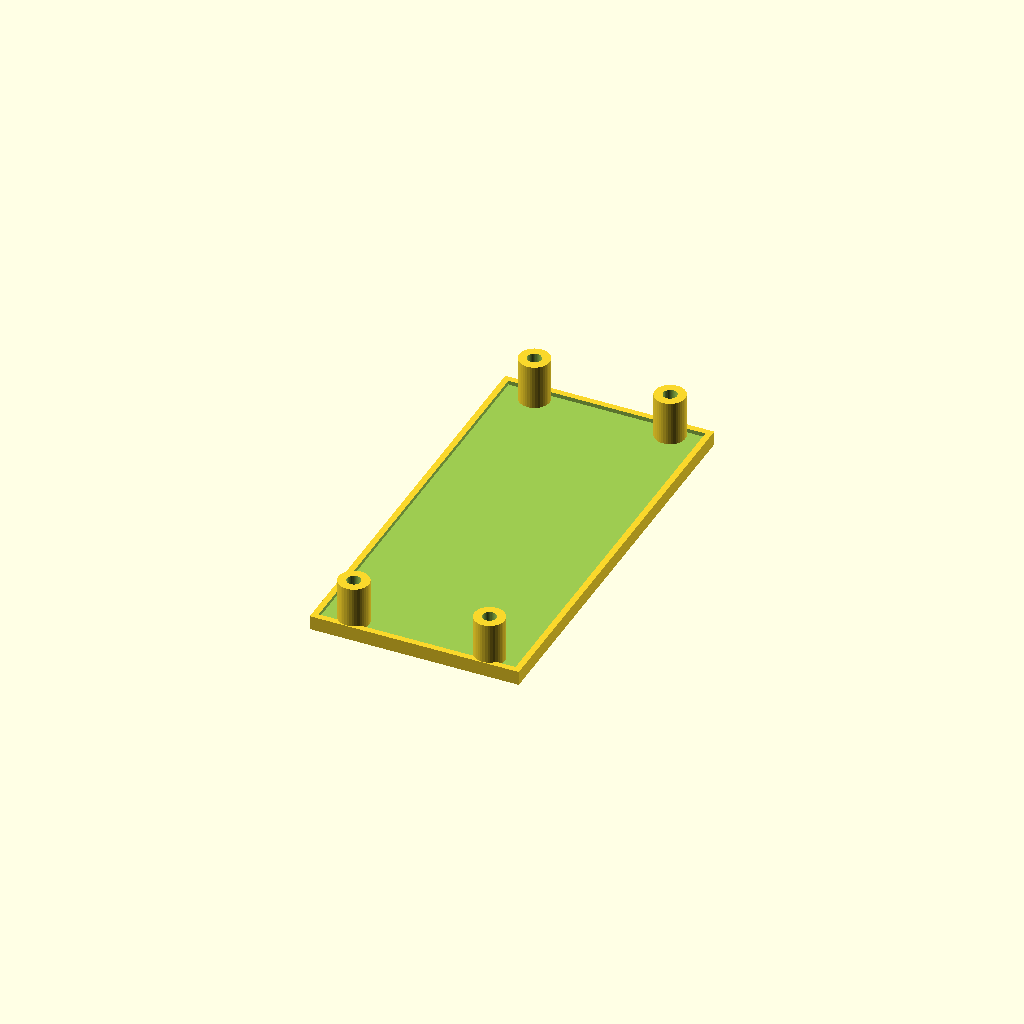
Cell 1 — every parameter at its default value.
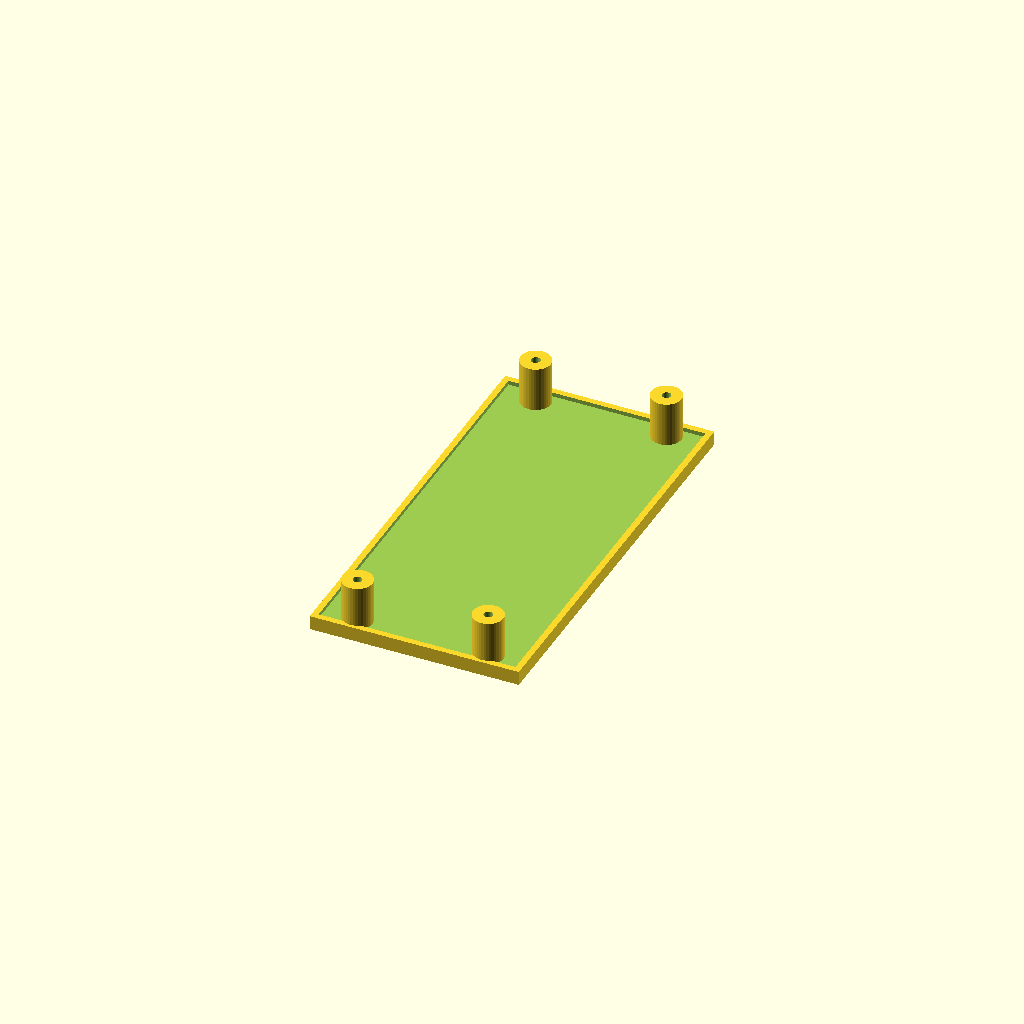
Cell 2: n_dia__hole = 2.2 (everything else at default).
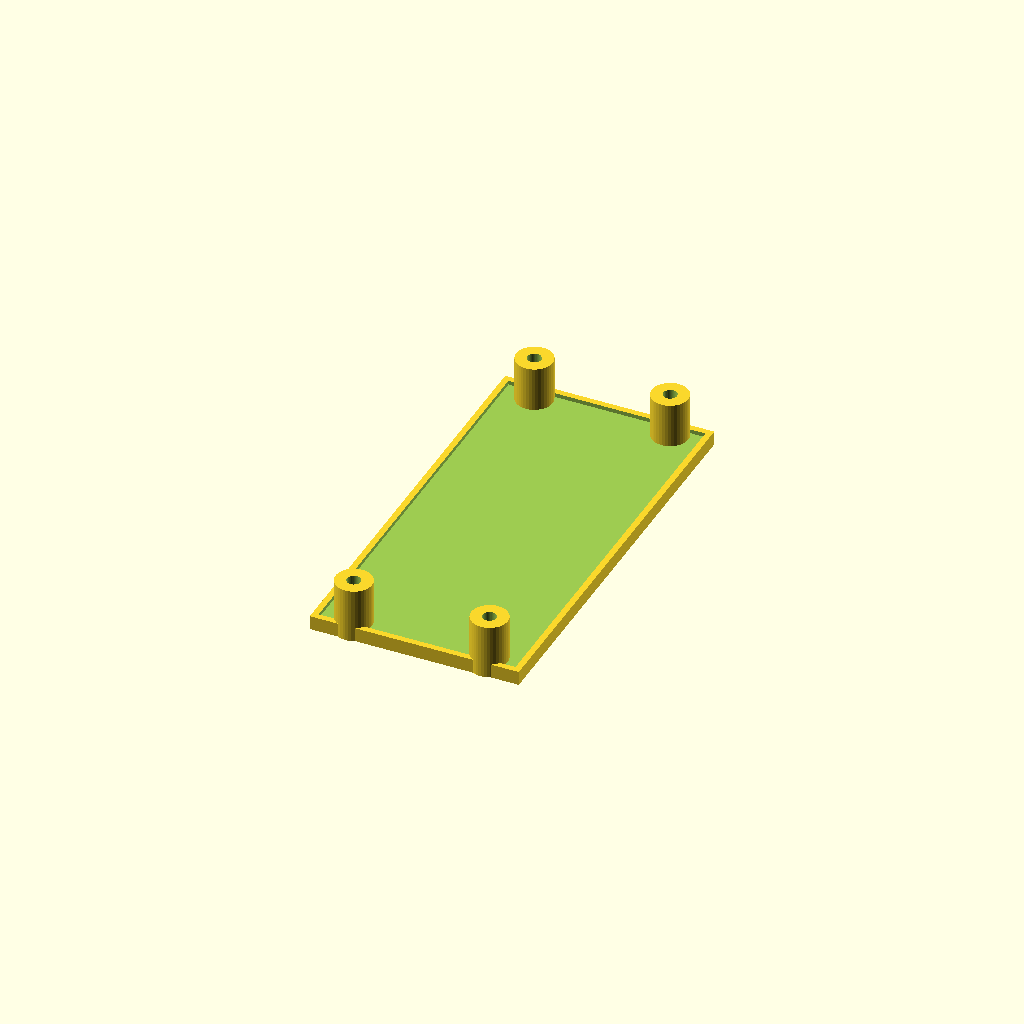
Cell 3: n_dia__head = 7 (everything else at default).
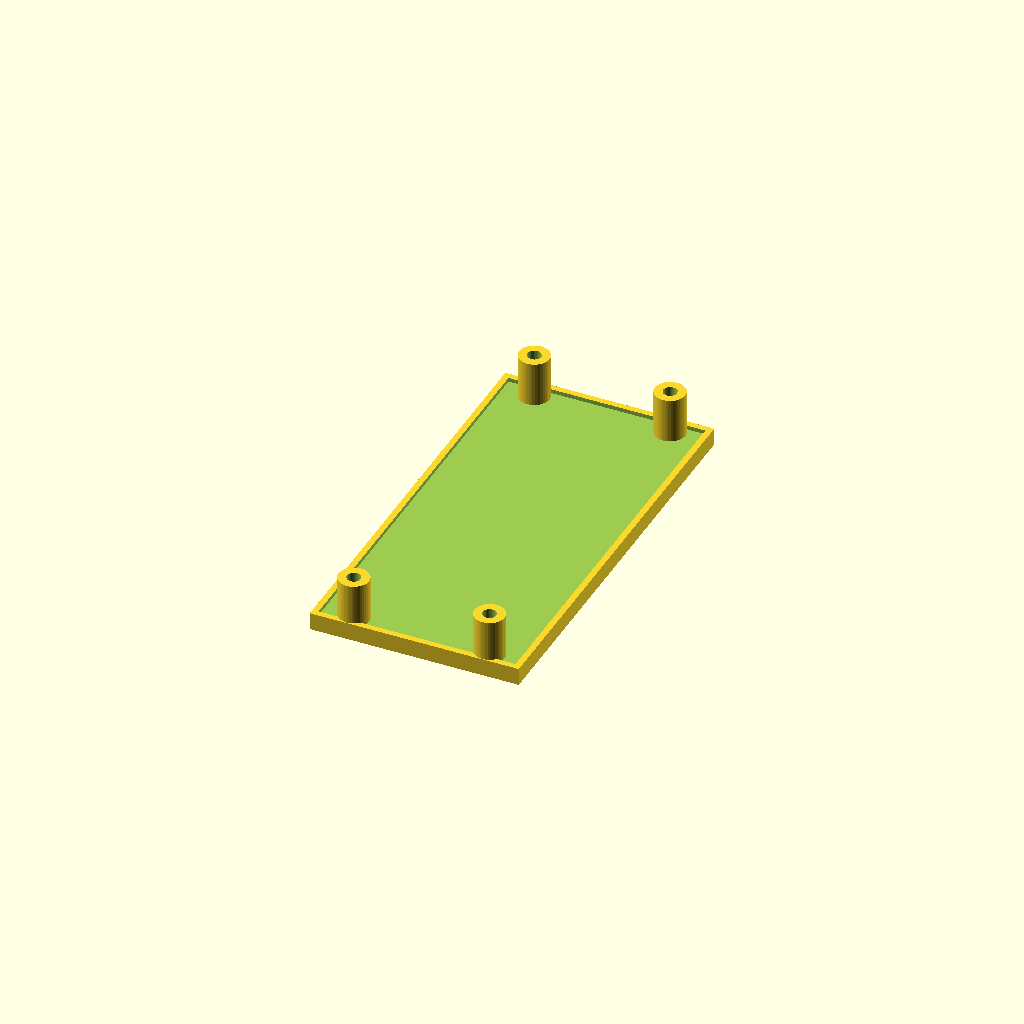
Cell 4: n_scl_z__head = 2.8 (everything else at default).
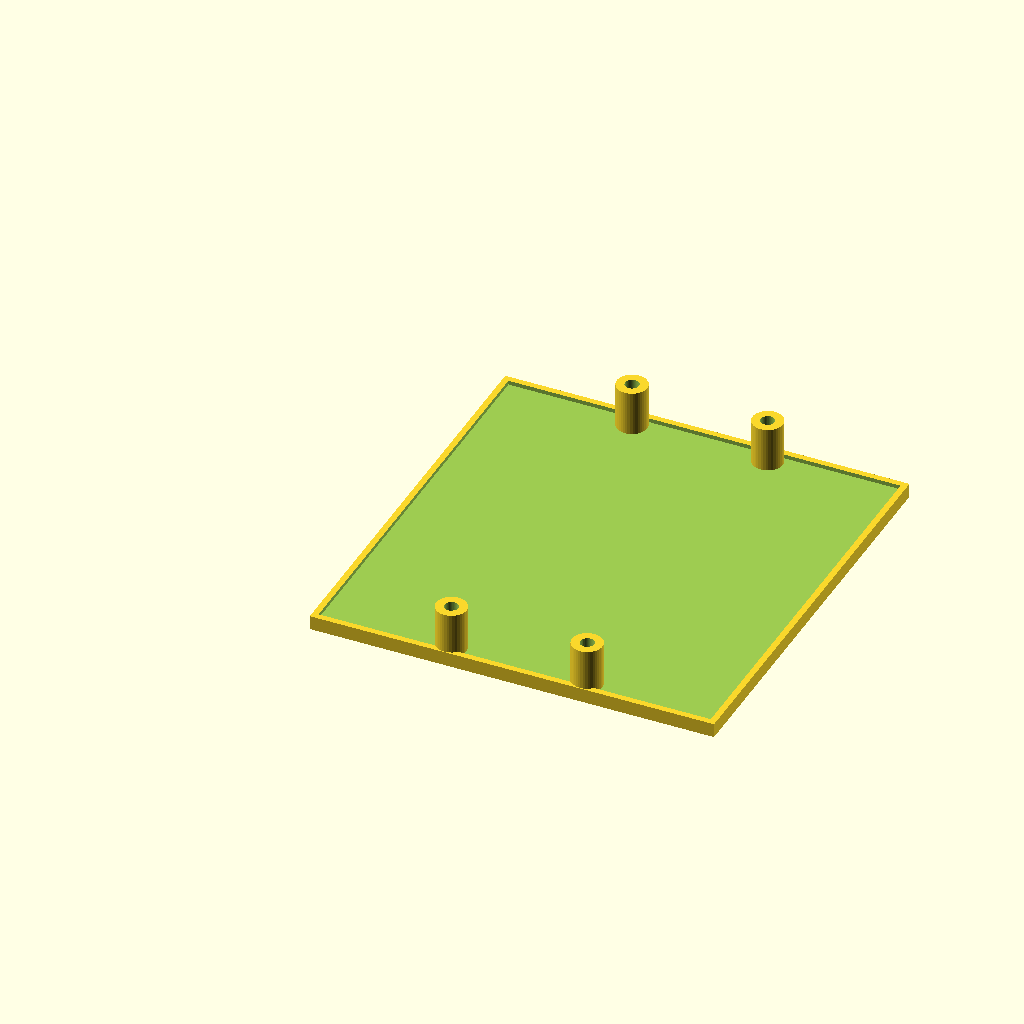
Cell 5: the same model with n_scl_x__board = 96.4.
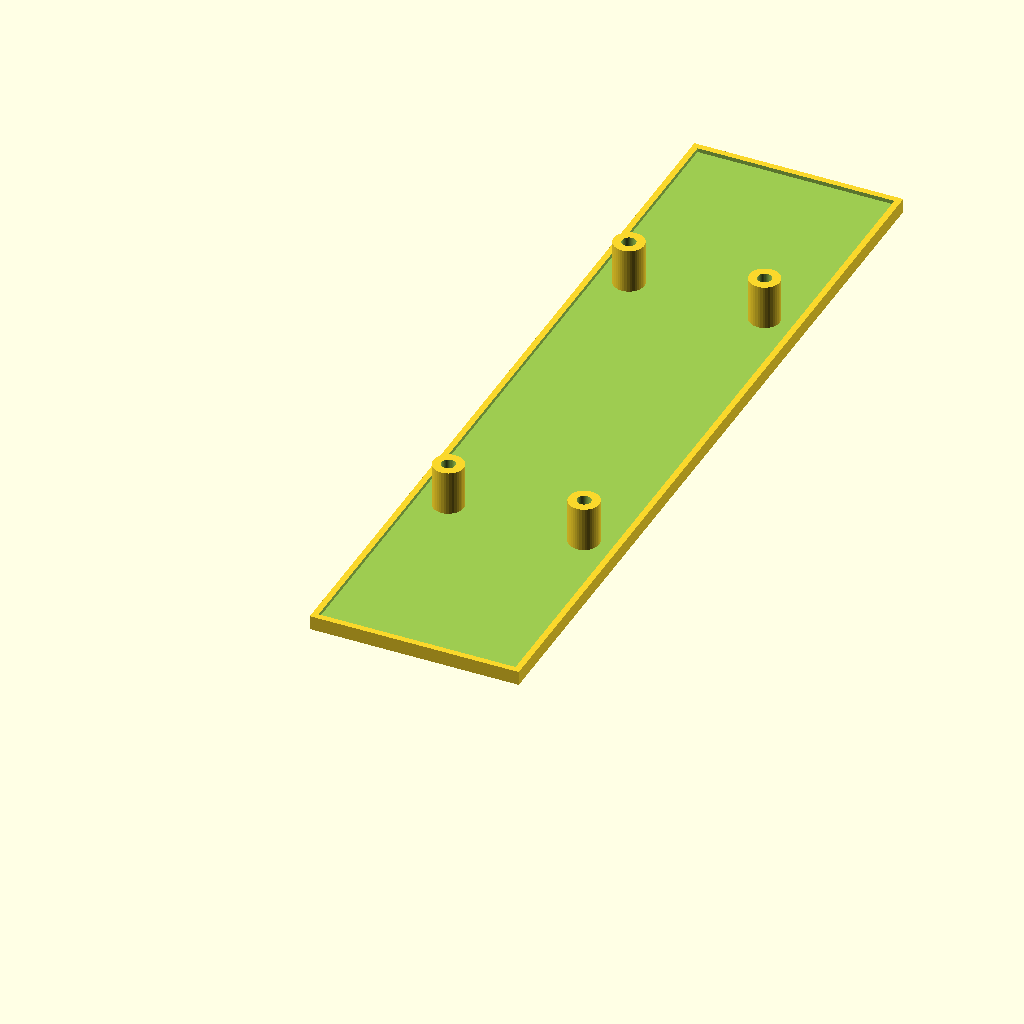
Cell 6 — n_scl_y__board set to 200.2, the other parameters unchanged.
All cells are drawn from one camera (rotation 55°, 0°, 25°, orthographic, colour scheme Cornfield), so only the parameter changes between them.
Source of the model, .gitignored/scad/pcb_baseplate.scad:
// Copyright (C) 2026 Jonas Immanuel Frey - Licensed under MIT. See LICENSE file for details

// ============================================
// PCB Baseplate Generator
// Protects bottom-side SMD components
// ============================================

/* [Board Dimensions] */

// Board width in mm
n_scl_x__board       = 48.2;
// Board height in mm
n_scl_y__board       = 100.1;
// Board thickness in mm
n_scl_z__board       = 1.6;

/* [Mounting Holes] */

// Hole-to-hole distance in X direction (outside-to-outside, as measured with caliper) in mm
n_scl_x__hole        = 30.1;
// Hole-to-hole distance in Y direction (outside-to-outside, as measured with caliper) in mm
n_scl_y__hole        = 92.2;
// Hole diameter in mm
n_dia__hole          = 3.4; // [2.2:M2, 3.2:M3, 4.3:M4, 5.3:M5]
// Standoff outer diameter in mm
n_dia__standoff      = 6.0;
// Screw head diameter in mm (for counterbore)
n_dia__head          = 5.5; // [4.0:M2, 5.5:M3, 7.0:M4, 8.5:M5]
// Screw head height in mm (counterbore depth)
n_scl_z__head        = 2.0; // [1.6:M2, 2.0:M3, 2.8:M4, 3.5:M5]

/* [Baseplate] */

// Cavity depth - space for SMD components in mm
n_scl_z__clearance   = 1.0;
// Floor thickness in mm
n_scl_z__floor       = 1.5;
// Wall thickness around PCB edge in mm
n_off__wall          = 1.5;
// Gap between PCB edge and inner wall (print tolerance) in mm
n_gap__pcb           = 0.2;
// Extra standoff height above rim in mm (0 = flush)
n_scl_z__standoff    = 10;

/* [Label] */

// Text engraved on bottom
s_text__label        = "VeryOS";
// Text size in mm
n_sz__text           = 8;
// Engraving depth in mm
n_scl_z__text        = 0.3;

// Derived values
// Floor must be at least counterbore depth + 0.5mm remaining material
n_scl_z__floor_actual = max(n_scl_z__floor, n_scl_z__head + 0.5);
n_scl_x__outer = n_scl_x__board + 2 * (n_gap__pcb + n_off__wall);
n_scl_y__outer = n_scl_y__board + 2 * (n_gap__pcb + n_off__wall);
n_scl_z__rim   = n_scl_z__floor_actual + n_scl_z__clearance;
n_scl_z__total = n_scl_z__rim + n_scl_z__standoff;

n_r__hole     = n_dia__hole / 2;
n_r__head     = n_dia__head / 2;
// Standoff must be wider than screw head + 1mm wall
n_r__standoff = max(n_dia__standoff / 2, n_r__head + 1);

// Hole positions relative to PCB origin (centered on board)
n_cx = n_scl_x__board / 2;
n_cy = n_scl_y__board / 2;
// Compensate: caliper measures outside-to-outside, add hole diameter for center-to-center
n_off_x__hole = (n_scl_x__hole + n_dia__hole) / 2;
n_off_y__hole = (n_scl_y__hole + n_dia__hole) / 2;

a_a_n_pos__hole = [
    [n_cx - n_off_x__hole, n_cy - n_off_y__hole],
    [n_cx + n_off_x__hole, n_cy - n_off_y__hole],
    [n_cx + n_off_x__hole, n_cy + n_off_y__hole],
    [n_cx - n_off_x__hole, n_cy + n_off_y__hole]
];

// PCB origin offset (PCB sits centered inside the outer shell)
n_off_x__pcb = n_gap__pcb + n_off__wall;
n_off_y__pcb = n_gap__pcb + n_off__wall;

$fn = 40;

module m_baseplate() {
    difference() {
        union() {
            // Outer shell: floor + rim walls
            difference() {
                // Solid outer block
                cube([n_scl_x__outer, n_scl_y__outer, n_scl_z__rim]);

                // Hollow out the cavity (leave floor and walls)
                translate([n_off__wall, n_off__wall, n_scl_z__floor_actual])
                    cube([
                        n_scl_x__outer - 2 * n_off__wall,
                        n_scl_y__outer - 2 * n_off__wall,
                        n_scl_z__clearance + 1  // +1 to cut through top
                    ]);
            }

            // Standoffs at each hole position
            for (n_pos = a_a_n_pos__hole) {
                translate([
                    n_off_x__pcb + n_pos[0],
                    n_off_y__pcb + n_pos[1],
                    0
                ])
                    cylinder(h = n_scl_z__total, r = n_r__standoff);
            }
        }

        // Drill through-holes at each mounting position
        for (n_pos = a_a_n_pos__hole) {
            translate([
                n_off_x__pcb + n_pos[0],
                n_off_y__pcb + n_pos[1],
                -1
            ])
                cylinder(h = n_scl_z__total + 2, r = n_r__hole);
        }

        // Label text engraved into bottom (mirrored X so it reads correctly when flipped)
        translate([n_scl_x__outer / 2, n_scl_y__outer / 2, -0.01])
            mirror([1, 0, 0])
                linear_extrude(height = n_scl_z__text + 0.01)
                    text(s_text__label, size = n_sz__text, halign = "center", valign = "center");

        // Counterbore from bottom for screw heads
        for (n_pos = a_a_n_pos__hole) {
            translate([
                n_off_x__pcb + n_pos[0],
                n_off_y__pcb + n_pos[1],
                -0.01
            ])
                cylinder(h = n_scl_z__head + 0.01, r = n_r__head);
        }
    }
}

m_baseplate();

// --- Info echo ---
echo(str("Board: ", n_scl_x__board, " x ", n_scl_y__board, " x ", n_scl_z__board, " | Holes: ", n_scl_x__hole, " x ", n_scl_y__hole));
echo(str("Baseplate outer: ", n_scl_x__outer, " x ", n_scl_y__outer, " x ", n_scl_z__rim, " mm"));
echo(str("Floor thickness: ", n_scl_z__floor_actual, " mm", n_scl_z__floor_actual > n_scl_z__floor ? str(" (auto-increased from ", n_scl_z__floor, " to fit counterbore)") : ""));
echo(str("Cavity depth: ", n_scl_z__clearance, " mm"));
echo(str("Total height with standoffs: ", n_scl_z__total, " mm"));
Parameter table extracted from the source (name, type, default, range or options):
n_scl_x__board: number, default 48.2
n_scl_y__board: number, default 100.1
n_scl_z__board: number, default 1.6
n_scl_x__hole: number, default 30.1
n_scl_y__hole: number, default 92.2
n_dia__hole: number, default 3.4, options 2.2, 3.2, 4.3, 5.3
n_dia__standoff: number, default 6
n_dia__head: number, default 5.5, options 4, 5.5, 7, 8.5
n_scl_z__head: number, default 2, options 1.6, 2, 2.8, 3.5
n_scl_z__clearance: number, default 1
n_scl_z__floor: number, default 1.5
n_off__wall: number, default 1.5
n_gap__pcb: number, default 0.2
n_scl_z__standoff: number, default 10
s_text__label: string, default "VeryOS"
n_sz__text: number, default 8
n_scl_z__text: number, default 0.3
